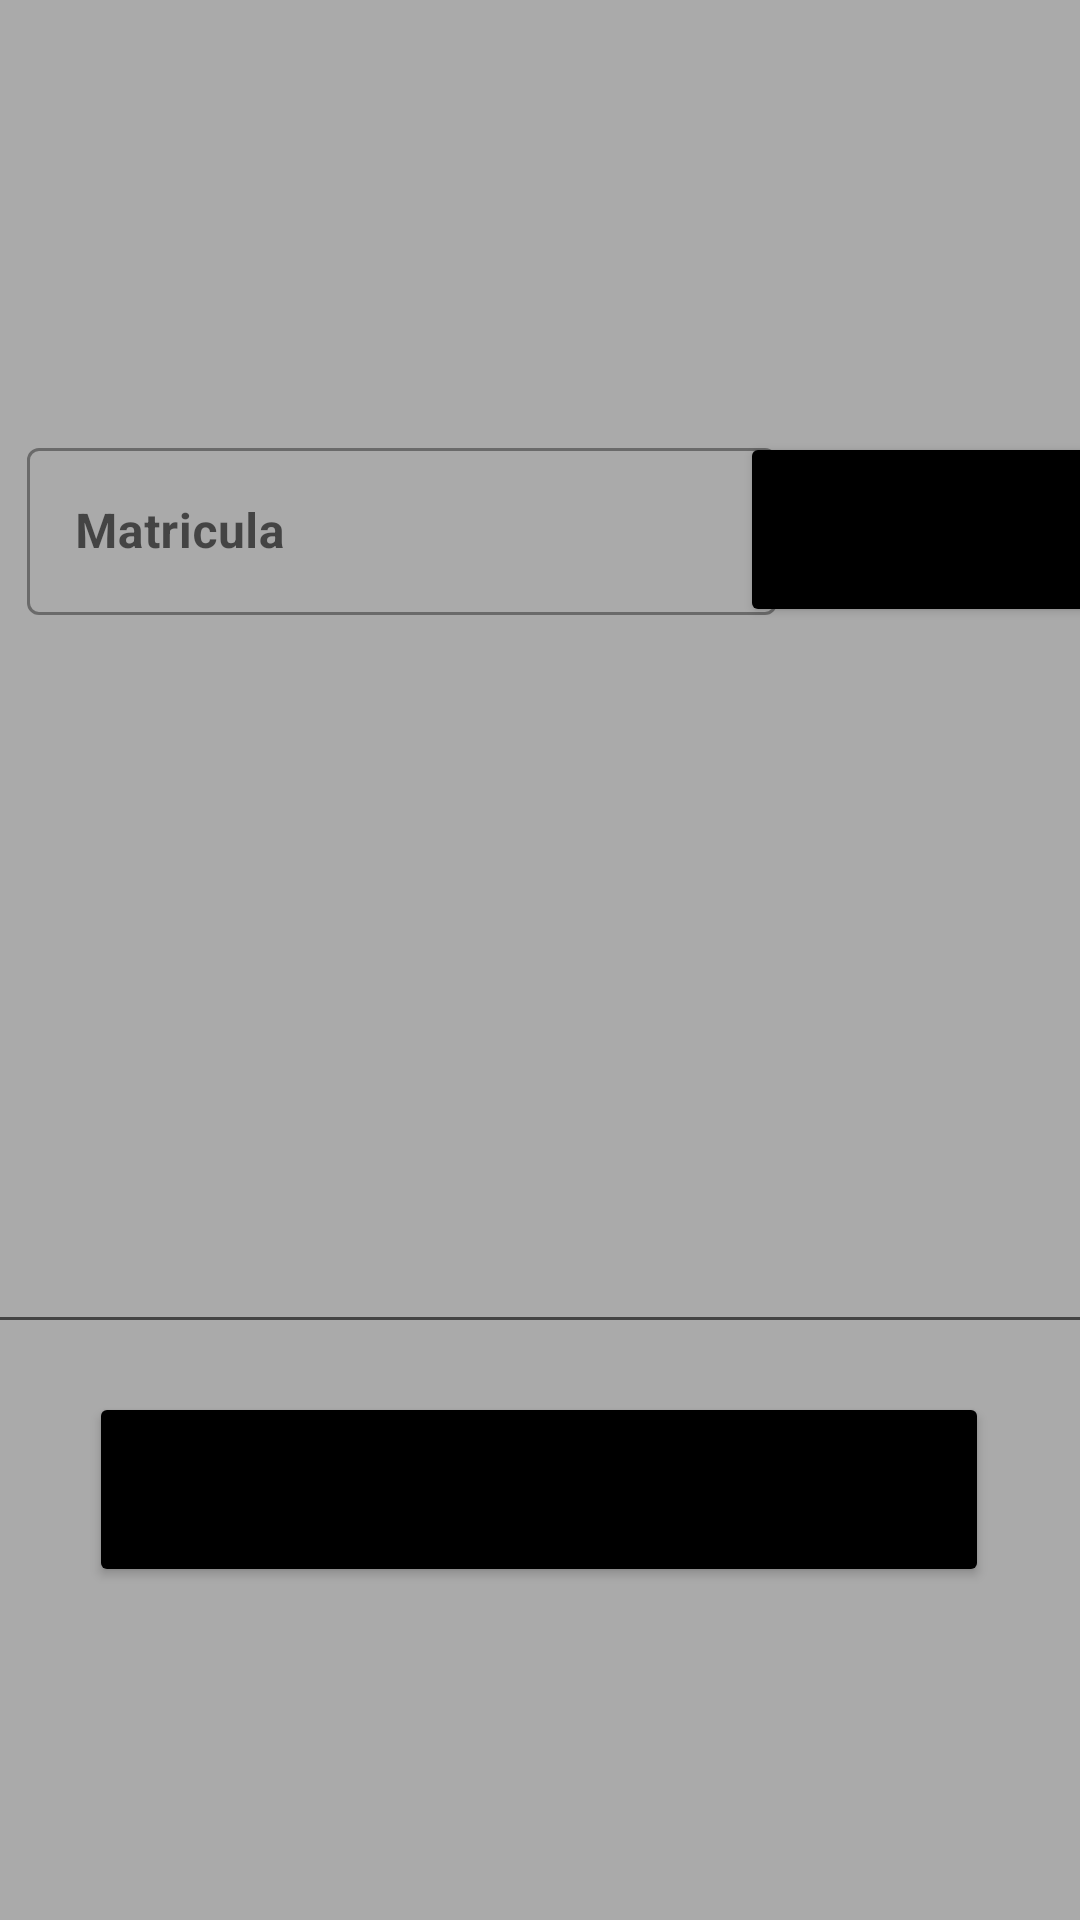

This screen was rendered from an Android layout file. Write that file and the resources it references.
<!-- AndroidManifest.xml: application theme Theme.A5Automocion -->
<!-- res/layout/activity_mantemientos.xml -->
<?xml version="1.0" encoding="utf-8"?>
<androidx.constraintlayout.widget.ConstraintLayout xmlns:android="http://schemas.android.com/apk/res/android"
    xmlns:app="http://schemas.android.com/apk/res-auto"
    xmlns:tools="http://schemas.android.com/tools"
    android:layout_width="match_parent"
    android:layout_height="match_parent"
    android:background="@android:color/darker_gray"
    tools:context=".Mantemientos">

    <EditText
        android:id="@+id/edt_Manes"
        android:layout_width="384dp"
        android:layout_height="184dp"
        android:layout_marginTop="50dp"
        android:autofillHints=""
        android:ems="10"
        android:gravity="start|top"
        android:inputType="textMultiLine"
        android:textColor="@color/black"
        android:textSize="16sp"
        android:textStyle="bold"
        app:layout_constraintEnd_toEndOf="parent"
        app:layout_constraintStart_toStartOf="parent"
        app:layout_constraintTop_toBottomOf="@+id/textInputLayout2"
        tools:ignore="SpeakableTextPresentCheck" />

    <TextView
        android:id="@+id/txtLog"
        android:layout_width="246dp"
        android:layout_height="62dp"
        android:layout_marginTop="16dp"
        android:gravity="center"
        android:textColor="@color/black"
        android:textSize="16sp"
        android:textStyle="bold"
        app:layout_constraintEnd_toEndOf="parent"
        app:layout_constraintHorizontal_bias="0.375"
        app:layout_constraintStart_toStartOf="parent"
        app:layout_constraintTop_toTopOf="parent" />

    <com.google.android.material.textfield.TextInputLayout
        android:id="@+id/textInputLayout2"
        style="@style/Widget.MaterialComponents.TextInputLayout.OutlinedBox"
        android:layout_width="250dp"
        android:layout_height="70dp"
        android:layout_marginTop="144dp"
        app:endIconMode="clear_text"
        app:layout_constraintEnd_toEndOf="parent"
        app:layout_constraintHorizontal_bias="0.082"
        app:layout_constraintStart_toStartOf="parent"
        app:layout_constraintTop_toTopOf="parent">

        <com.google.android.material.textfield.TextInputEditText
            android:id="@+id/edt_MatriculaBuscar"
            android:layout_width="match_parent"
            android:layout_height="wrap_content"
            android:hint="@string/matricula"
            android:textColor="@color/black"
            android:textSize="16sp"
            android:textStyle="bold"
            tools:ignore="TextContrastCheck" />
    </com.google.android.material.textfield.TextInputLayout>

    <Button
        android:id="@+id/btBuscar"
        android:layout_width="120dp"
        android:layout_height="65dp"
        android:layout_marginTop="144dp"
        android:backgroundTint="@color/black"
        android:onClick="BuscarManual"
        android:text="@string/buscar"
        app:layout_constraintEnd_toEndOf="parent"
        app:layout_constraintHorizontal_bias="0.666"
        app:layout_constraintStart_toEndOf="@+id/textInputLayout2"
        app:layout_constraintTop_toTopOf="parent" />

    <Button
        android:id="@+id/btActualizar"
        android:layout_width="300dp"
        android:layout_height="65dp"
        android:layout_marginTop="16dp"
        android:backgroundTint="@color/black"
        android:onClick="ActualizarManual"
        android:text="@string/actualizar"
        app:layout_constraintEnd_toEndOf="parent"
        app:layout_constraintHorizontal_bias="0.495"
        app:layout_constraintStart_toStartOf="parent"
        app:layout_constraintTop_toBottomOf="@+id/edt_Manes" />

</androidx.constraintlayout.widget.ConstraintLayout>
<!-- resources referenced by this layout -->
<resources>
  <string name="actualizar">Actualizar</string>
  <string name="matricula">Matricula</string>
  <style name="Theme.A5Automocion" parent="Theme.MaterialComponents.DayNight.DarkActionBar">
          
          <item name="colorPrimary">@color/purple_500</item>
          <item name="colorPrimaryVariant">@color/purple_700</item>
          <item name="colorOnPrimary">@color/white</item>
          
          <item name="colorSecondary">@color/teal_200</item>
          <item name="colorSecondaryVariant">@color/teal_700</item>
          <item name="colorOnSecondary">@color/black</item>
          
          <item name="android:statusBarColor" tools:targetApi="l">?attr/colorPrimaryVariant</item>
          
      </style>
  <!-- not gathered from this repository: default colours our renderer supplied (Android Studio template values) -->
  <color name="purple_500">#FF6200EE</color>
  <color name="purple_700">#FF3700B3</color>
  <color name="teal_200">#FF03DAC5</color>
  <color name="teal_700">#FF018786</color>
  <color name="black">#FF000000</color>
  <color name="white">#FFFFFFFF</color>
</resources>
